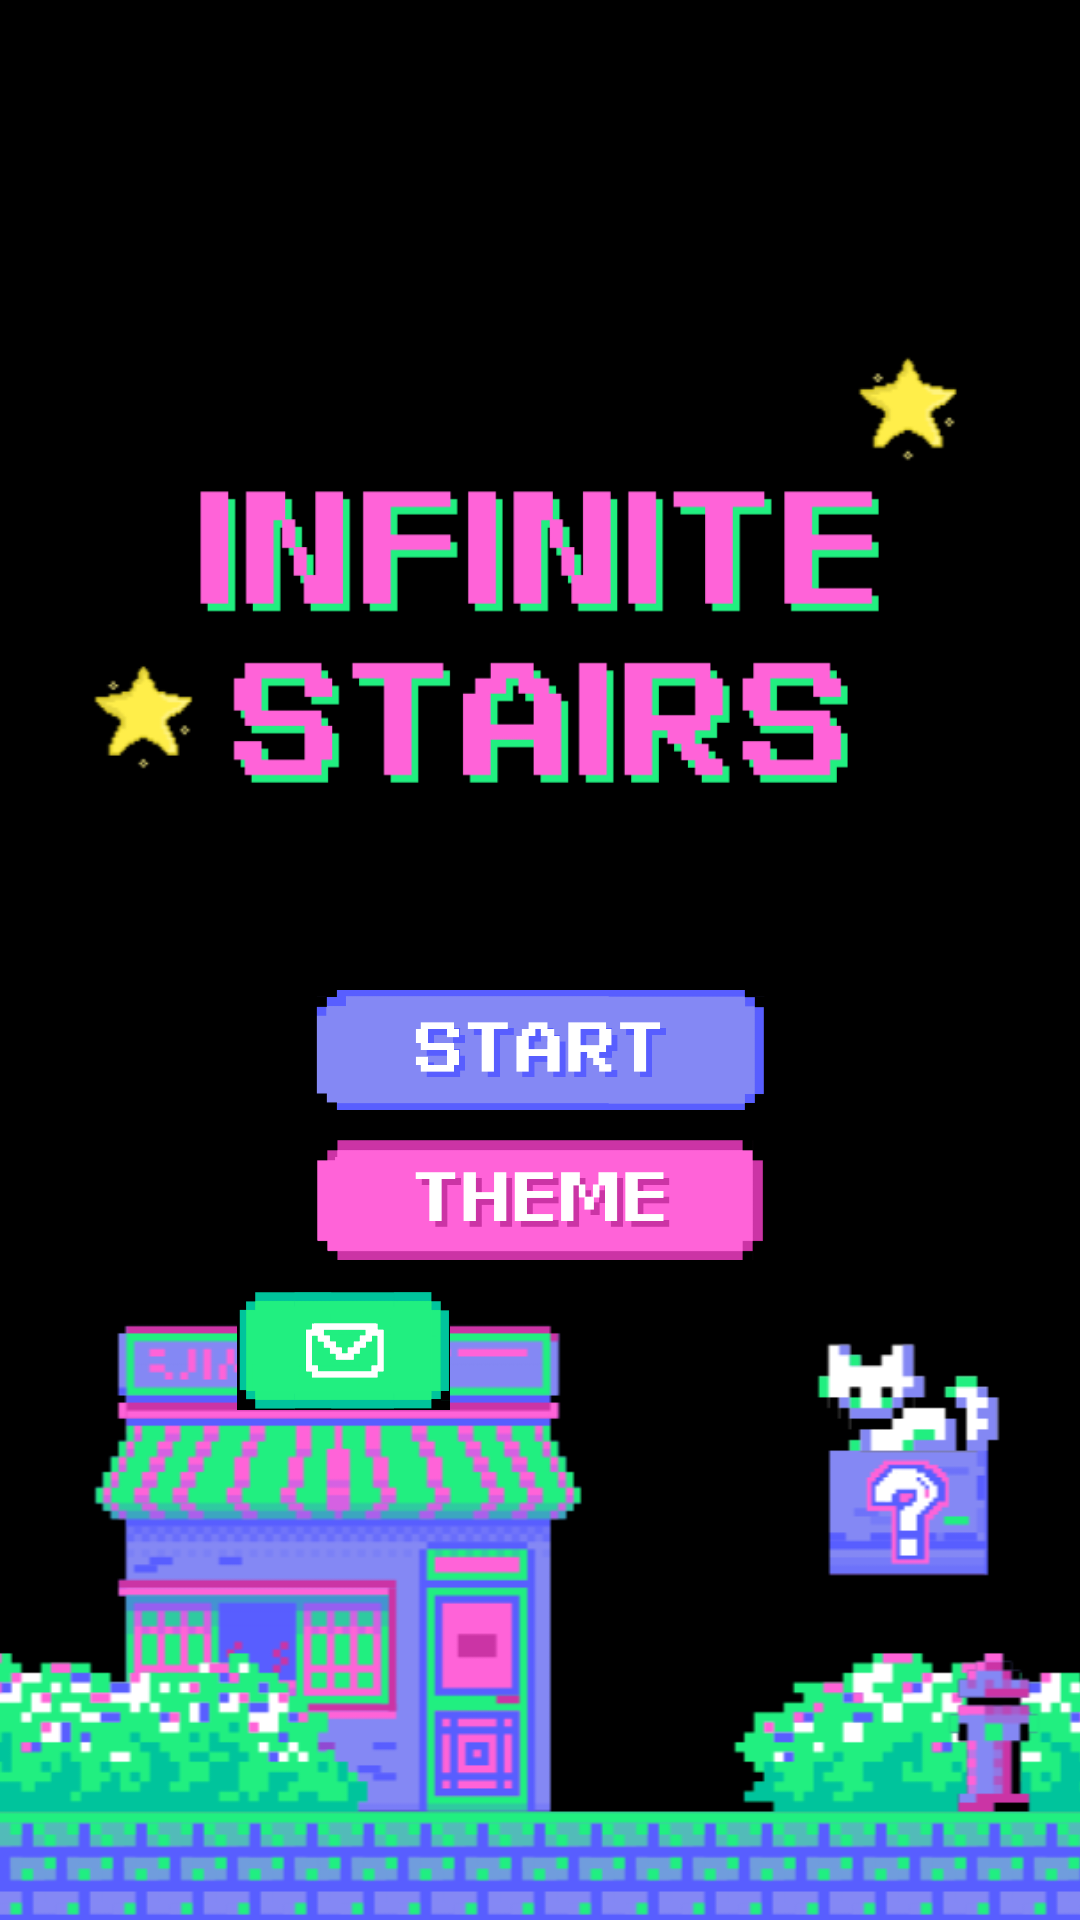

Produce the Android XML layout that renders to this screen, including the resource entries it uses.
<!-- AndroidManifest.xml: application theme Theme.Infinite_Stairs -->
<!-- res/layout/activity_main.xml -->
<?xml version="1.0" encoding="utf-8"?>
<androidx.constraintlayout.widget.ConstraintLayout
    xmlns:android="http://schemas.android.com/apk/res/android"
    xmlns:app="http://schemas.android.com/apk/res-auto"
    xmlns:tools="http://schemas.android.com/tools"
    android:layout_width="match_parent"
    android:layout_height="match_parent"
    tools:context=".MainActivity">

    <ImageView
        android:layout_width="match_parent"
        android:layout_height="match_parent"
        app:layout_constraintStart_toStartOf="parent"
        app:layout_constraintTop_toTopOf="parent"
        android:scaleType="centerCrop"
        app:srcCompat="@drawable/background" />

    <ImageView
        android:layout_width="250dp"
        android:layout_height="100dp"
        app:layout_constraintBottom_toBottomOf="parent"
        app:layout_constraintEnd_toEndOf="parent"
        app:layout_constraintHorizontal_bias="0.496"
        app:layout_constraintStart_toStartOf="parent"
        app:layout_constraintTop_toTopOf="parent"
        app:layout_constraintVertical_bias="0.3"
        app:srcCompat="@drawable/logo" />

    <ImageButton
        android:id="@+id/StartButton"
        android:layout_width="150dp"
        android:layout_height="40dp"
        android:layout_marginTop="330dp"
        android:textColor="@color/white"
        app:layout_constraintStart_toStartOf="parent"
        app:layout_constraintTop_toTopOf="parent"
        app:layout_constraintEnd_toEndOf="parent"
        app:srcCompat="@drawable/start_btn"
        android:scaleType="centerCrop"
        android:background="@null" />

    <ImageButton
        android:id="@+id/ThemeButton"
        android:layout_width="150dp"
        android:layout_height="40dp"
        android:layout_marginTop="380dp"
        android:textColor="@color/white"
        app:layout_constraintStart_toStartOf="parent"
        app:layout_constraintTop_toTopOf="parent"
        app:layout_constraintEnd_toEndOf="parent"
        app:srcCompat="@drawable/theme_btn"
        android:scaleType="centerCrop"
        android:background="@null" />


    <LinearLayout
        android:layout_width="150dp"
        android:layout_height="wrap_content"
        android:layout_gravity="center_horizontal"
        android:orientation="horizontal"
        tools:layout_editor_absoluteX="130dp"
        tools:layout_editor_absoluteY="0dp"
        tools:ignore="MissingConstraints">

        <ImageButton
            android:id="@+id/SoundButton"
            android:layout_width="0dp"
            android:layout_height="40dp"
            android:layout_marginTop="430dp"
            android:layout_weight="1"
            android:background="@null"
            android:scaleType="fitStart"/>

        <ImageButton
            android:id="@+id/MailButton"
            android:layout_width="0dp"
            android:layout_height="40dp"
            android:layout_marginTop="430dp"
            android:layout_weight="1"
            android:background="@null"
            android:scaleType="fitEnd"
            app:srcCompat="@drawable/mail_btn" />
    </LinearLayout>


</androidx.constraintlayout.widget.ConstraintLayout>
<!-- resources referenced by this layout -->
<resources>
  <color name="white">#FFFFFFFF</color>
  <!-- drawable background: png bitmap (drawable, 44490 bytes) -->
  <!-- drawable logo: png bitmap (drawable, 10033 bytes) -->
  <!-- drawable mail_btn: png bitmap (drawable, 10926 bytes) -->
  <!-- drawable start_btn: png bitmap (drawable, 8494 bytes) -->
  <!-- drawable theme_btn: png bitmap (drawable, 7640 bytes) -->
  <style name="Theme.Infinite_Stairs" parent="Theme.MaterialComponents.DayNight.DarkActionBar">
          
          <item name="colorPrimary">@color/neon_pink</item>
          <item name="colorPrimaryVariant">@color/black</item>
          <item name="colorOnPrimary">@color/white</item>
          
          <item name="colorSecondary">@color/teal_200</item>
          <item name="colorSecondaryVariant">@color/teal_700</item>
          <item name="colorOnSecondary">@color/black</item>
          
          <item name="android:statusBarColor">?attr/colorPrimaryVariant</item>
          
          <item name="windowNoTitle">true</item>      
      </style>
  <color name="neon_pink">#FF63D8</color>
  <color name="black">#FF000000</color>
  <color name="teal_200">#FF03DAC5</color>
  <color name="teal_700">#FF018786</color>
</resources>
